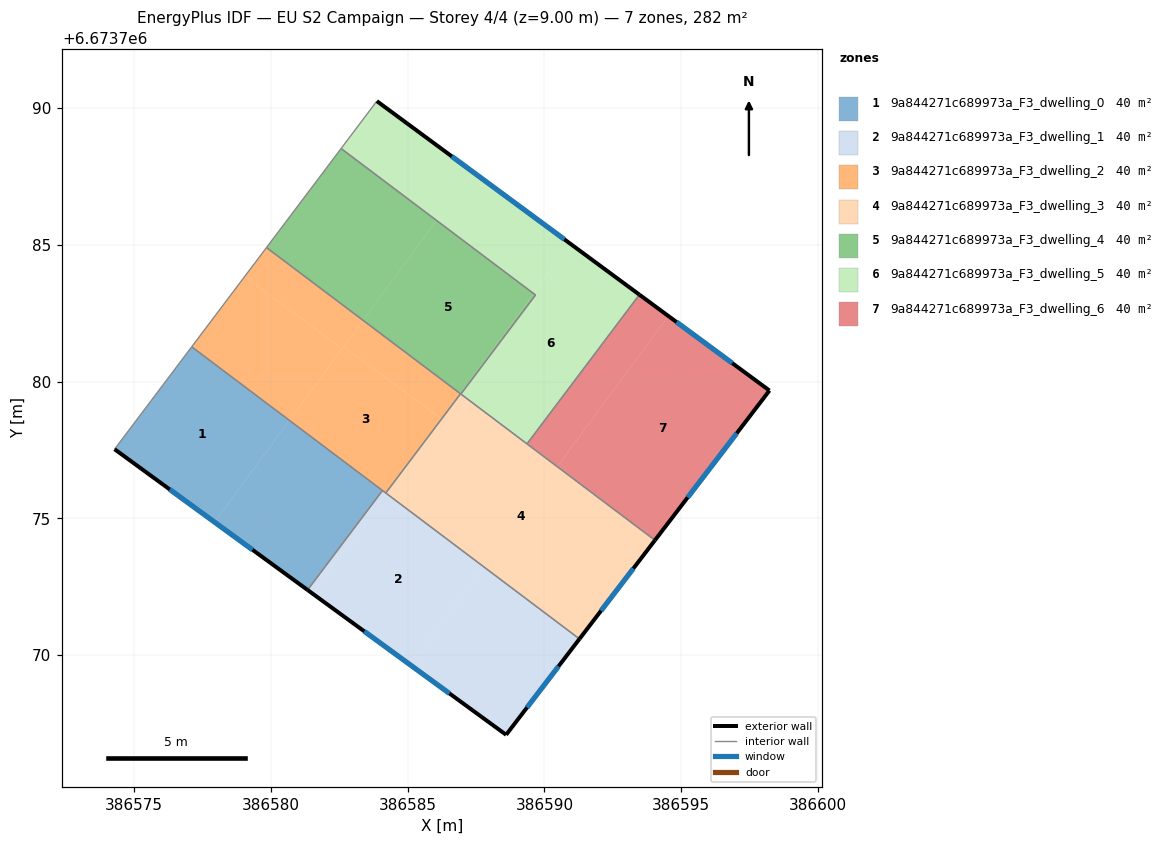
=== STOREY PLAN SPEC (per zone: floor XY polygon, exterior-wall plan segments, windows/doors) ===
zone 1: 9a844271c689973a_F3_dwelling_0  (40.3 m²)
  floor: (386580.68, 6673778.59) (386577.94, 6673774.87) (386574.29, 6673777.53) (386577.11, 6673781.27)
  floor: (386584.08, 6673776.02) (386581.34, 6673772.39) (386577.94, 6673774.87) (386580.68, 6673778.59)
  exterior wall: (386574.29, 6673777.53) – (386581.34, 6673772.39)  [8.7 m]
    window: (386576.30, 6673776.06) – (386579.33, 6673773.86)  [4.8 m²]
  interior walls: 3
zone 2: 9a844271c689973a_F3_dwelling_1  (40.3 m²)
  floor: (386587.77, 6673773.24) (386585.12, 6673769.63) (386581.52, 6673772.25) (386584.22, 6673775.92)
  floor: (386591.28, 6673770.60) (386588.60, 6673767.09) (386585.12, 6673769.63) (386587.77, 6673773.24)
  floor: (386584.20, 6673775.93) (386584.22, 6673775.92) (386581.52, 6673772.25) (386581.34, 6673772.39) (386584.08, 6673776.02)
  exterior wall: (386581.34, 6673772.39) – (386588.60, 6673767.09)  [9.0 m]
    window: (386583.42, 6673770.87) – (386586.53, 6673768.61)  [5.0 m²]
  exterior wall: (386588.60, 6673767.09) – (386591.28, 6673770.60)  [4.4 m]
    window: (386589.37, 6673768.09) – (386590.51, 6673769.60)  [2.4 m²]
  interior walls: 3
zone 3: 9a844271c689973a_F3_dwelling_2  (40.3 m²)
  floor: (386586.23, 6673778.64) (386585.75, 6673777.99) (386584.20, 6673775.93) (386580.68, 6673778.59) (386582.66, 6673781.28)
  floor: (386583.37, 6673782.24) (386582.61, 6673781.21) (386579.04, 6673783.84) (386579.84, 6673784.90)
  floor: (386582.61, 6673781.21) (386580.68, 6673778.59) (386577.11, 6673781.27) (386579.04, 6673783.84)
  floor: (386586.92, 6673779.57) (386586.23, 6673778.64) (386582.66, 6673781.28) (386583.37, 6673782.24)
  floor: (386586.93, 6673779.56) (386586.25, 6673778.65) (386586.92, 6673779.57)
  interior walls: 5
zone 4: 9a844271c689973a_F3_dwelling_3  (40.3 m²)
  floor: (386594.04, 6673774.20) (386591.28, 6673770.60) (386584.20, 6673775.93) (386586.93, 6673779.56)
  exterior wall: (386591.28, 6673770.60) – (386594.04, 6673774.20)  [4.5 m]
    window: (386592.07, 6673771.63) – (386593.25, 6673773.17)  [2.5 m²]
  interior walls: 5
zone 5: 9a844271c689973a_F3_dwelling_4  (40.3 m²)
  floor: (386589.61, 6673783.22) (386586.92, 6673779.57) (386583.37, 6673782.24) (386586.06, 6673785.89)
  floor: (386586.06, 6673785.89) (386583.37, 6673782.24) (386579.84, 6673784.90) (386582.57, 6673788.52)
  floor: (386589.67, 6673783.17) (386586.95, 6673779.55) (386586.92, 6673779.57) (386589.61, 6673783.22)
  interior walls: 5
zone 6: 9a844271c689973a_F3_dwelling_5  (40.3 m²)
  floor: (386590.95, 6673785.04) (386589.61, 6673783.22) (386586.06, 6673785.89) (386587.38, 6673787.67)
  floor: (386587.38, 6673787.67) (386586.06, 6673785.89) (386582.57, 6673788.52) (386583.87, 6673790.25)
  floor: (386593.47, 6673783.18) (386589.36, 6673777.73) (386586.95, 6673779.55) (386589.67, 6673783.17) (386589.61, 6673783.22) (386590.95, 6673785.04)
  exterior wall: (386593.47, 6673783.18) – (386583.87, 6673790.25)  [11.9 m]
    window: (386590.73, 6673785.20) – (386586.62, 6673788.23)  [6.6 m²]
  interior walls: 5
zone 7: 9a844271c689973a_F3_dwelling_6  (40.3 m²)
  floor: (386594.53, 6673782.40) (386590.47, 6673776.89) (386589.36, 6673777.73) (386593.47, 6673783.18)
  floor: (386598.22, 6673779.68) (386594.04, 6673774.20) (386590.47, 6673776.89) (386594.53, 6673782.40)
  exterior wall: (386598.22, 6673779.68) – (386593.47, 6673783.18)  [5.9 m]
    window: (386596.87, 6673780.68) – (386594.83, 6673782.18)  [3.3 m²]
  exterior wall: (386594.04, 6673774.20) – (386598.22, 6673779.68)  [6.9 m]
    window: (386595.23, 6673775.77) – (386597.03, 6673778.11)  [3.8 m²]
  interior walls: 2

=== DERIVED (storey summary) ===
Building: EU S2 Campaign
Storey: 4 of 4  (floor level z = 9.00 m)
Storey gross floor area: 282.3 m²
Zones on this storey: 7
  - 9a844271c689973a_F3_dwelling_0: floor 40.3 m²; exterior wall 8.7 m (26.2 m²); 1 window(s) 4.8 m²; WWR 18.4%
  - 9a844271c689973a_F3_dwelling_1: floor 40.3 m²; exterior wall 13.4 m (40.2 m²); 2 window(s) 7.4 m²; WWR 18.4%
  - 9a844271c689973a_F3_dwelling_2: floor 40.3 m²
  - 9a844271c689973a_F3_dwelling_3: floor 40.3 m²; exterior wall 4.5 m (13.6 m²); 1 window(s) 2.5 m²; WWR 18.4%
  - 9a844271c689973a_F3_dwelling_4: floor 40.3 m²
  - 9a844271c689973a_F3_dwelling_5: floor 40.3 m²; exterior wall 11.9 m (35.8 m²); 1 window(s) 6.6 m²; WWR 18.4%
  - 9a844271c689973a_F3_dwelling_6: floor 40.3 m²; exterior wall 12.8 m (38.4 m²); 2 window(s) 7.0 m²; WWR 18.4%
Zone adjacency (shared interzone walls):
  - 9a844271c689973a_F3_dwelling_0 ↔ 9a844271c689973a_F3_dwelling_1
  - 9a844271c689973a_F3_dwelling_0 ↔ 9a844271c689973a_F3_dwelling_2
  - 9a844271c689973a_F3_dwelling_1 ↔ 9a844271c689973a_F3_dwelling_2
  - 9a844271c689973a_F3_dwelling_1 ↔ 9a844271c689973a_F3_dwelling_3
  - 9a844271c689973a_F3_dwelling_2 ↔ 9a844271c689973a_F3_dwelling_3
  - 9a844271c689973a_F3_dwelling_2 ↔ 9a844271c689973a_F3_dwelling_4
  - 9a844271c689973a_F3_dwelling_3 ↔ 9a844271c689973a_F3_dwelling_4
  - 9a844271c689973a_F3_dwelling_3 ↔ 9a844271c689973a_F3_dwelling_5
  - 9a844271c689973a_F3_dwelling_3 ↔ 9a844271c689973a_F3_dwelling_6
  - 9a844271c689973a_F3_dwelling_4 ↔ 9a844271c689973a_F3_dwelling_5
  - 9a844271c689973a_F3_dwelling_5 ↔ 9a844271c689973a_F3_dwelling_6